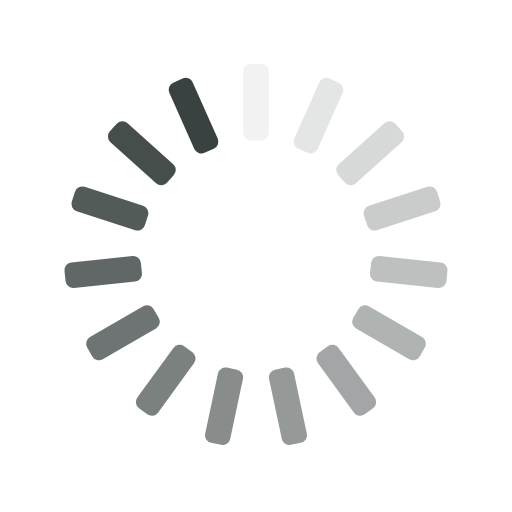
t = 0.00 s
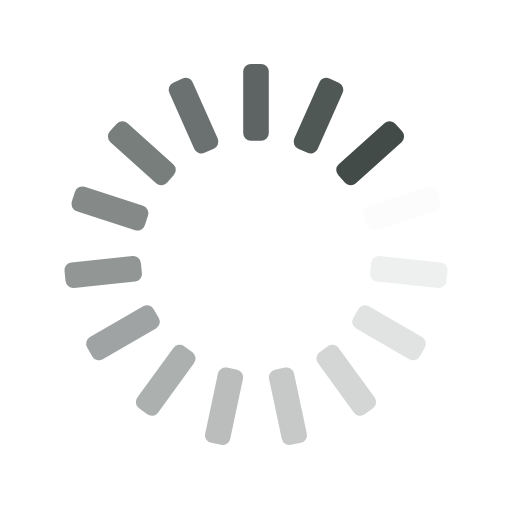
t = 0.25 s
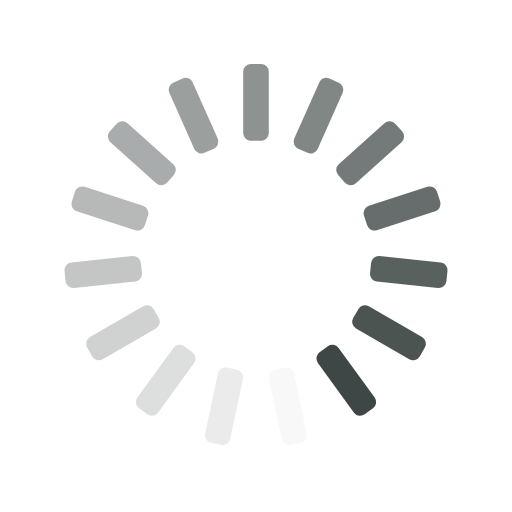
t = 0.50 s
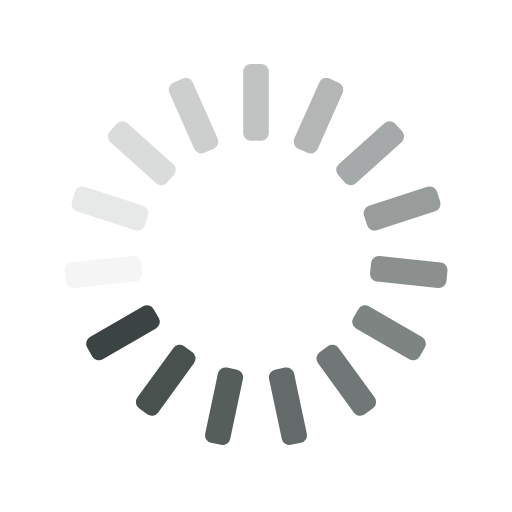
t = 0.75 s

The animated SVG that drew these frames (rendered in a browser with its animation timeline set to each time). Animation: 15 SMIL elements (animate=15); one cycle of 1.00 s, repeats indefinitely.

<svg xmlns="http://www.w3.org/2000/svg" xmlns:xlink="http://www.w3.org/1999/xlink" style="margin:auto;background:transparent;display:block;" width="200px" height="200px" viewBox="0 0 100 100" preserveAspectRatio="xMidYMid">
<g transform="rotate(0 50 50)">
  <rect x="47.5" y="12.5" rx="1.5" ry="1.5" width="5" height="15" fill="#394240">
    <animate attributeName="opacity" values="1;0" keyTimes="0;1" dur="1s" begin="-0.9333333333333333s" repeatCount="indefinite"></animate>
  </rect>
</g><g transform="rotate(24 50 50)">
  <rect x="47.5" y="12.5" rx="1.5" ry="1.5" width="5" height="15" fill="#394240">
    <animate attributeName="opacity" values="1;0" keyTimes="0;1" dur="1s" begin="-0.8666666666666667s" repeatCount="indefinite"></animate>
  </rect>
</g><g transform="rotate(48 50 50)">
  <rect x="47.5" y="12.5" rx="1.5" ry="1.5" width="5" height="15" fill="#394240">
    <animate attributeName="opacity" values="1;0" keyTimes="0;1" dur="1s" begin="-0.8s" repeatCount="indefinite"></animate>
  </rect>
</g><g transform="rotate(72 50 50)">
  <rect x="47.5" y="12.5" rx="1.5" ry="1.5" width="5" height="15" fill="#394240">
    <animate attributeName="opacity" values="1;0" keyTimes="0;1" dur="1s" begin="-0.7333333333333333s" repeatCount="indefinite"></animate>
  </rect>
</g><g transform="rotate(96 50 50)">
  <rect x="47.5" y="12.5" rx="1.5" ry="1.5" width="5" height="15" fill="#394240">
    <animate attributeName="opacity" values="1;0" keyTimes="0;1" dur="1s" begin="-0.6666666666666666s" repeatCount="indefinite"></animate>
  </rect>
</g><g transform="rotate(120 50 50)">
  <rect x="47.5" y="12.5" rx="1.5" ry="1.5" width="5" height="15" fill="#394240">
    <animate attributeName="opacity" values="1;0" keyTimes="0;1" dur="1s" begin="-0.6s" repeatCount="indefinite"></animate>
  </rect>
</g><g transform="rotate(144 50 50)">
  <rect x="47.5" y="12.5" rx="1.5" ry="1.5" width="5" height="15" fill="#394240">
    <animate attributeName="opacity" values="1;0" keyTimes="0;1" dur="1s" begin="-0.5333333333333333s" repeatCount="indefinite"></animate>
  </rect>
</g><g transform="rotate(168 50 50)">
  <rect x="47.5" y="12.5" rx="1.5" ry="1.5" width="5" height="15" fill="#394240">
    <animate attributeName="opacity" values="1;0" keyTimes="0;1" dur="1s" begin="-0.4666666666666667s" repeatCount="indefinite"></animate>
  </rect>
</g><g transform="rotate(192 50 50)">
  <rect x="47.5" y="12.5" rx="1.5" ry="1.5" width="5" height="15" fill="#394240">
    <animate attributeName="opacity" values="1;0" keyTimes="0;1" dur="1s" begin="-0.4s" repeatCount="indefinite"></animate>
  </rect>
</g><g transform="rotate(216 50 50)">
  <rect x="47.5" y="12.5" rx="1.5" ry="1.5" width="5" height="15" fill="#394240">
    <animate attributeName="opacity" values="1;0" keyTimes="0;1" dur="1s" begin="-0.3333333333333333s" repeatCount="indefinite"></animate>
  </rect>
</g><g transform="rotate(240 50 50)">
  <rect x="47.5" y="12.5" rx="1.5" ry="1.5" width="5" height="15" fill="#394240">
    <animate attributeName="opacity" values="1;0" keyTimes="0;1" dur="1s" begin="-0.26666666666666666s" repeatCount="indefinite"></animate>
  </rect>
</g><g transform="rotate(264 50 50)">
  <rect x="47.5" y="12.5" rx="1.5" ry="1.5" width="5" height="15" fill="#394240">
    <animate attributeName="opacity" values="1;0" keyTimes="0;1" dur="1s" begin="-0.2s" repeatCount="indefinite"></animate>
  </rect>
</g><g transform="rotate(288 50 50)">
  <rect x="47.5" y="12.5" rx="1.5" ry="1.5" width="5" height="15" fill="#394240">
    <animate attributeName="opacity" values="1;0" keyTimes="0;1" dur="1s" begin="-0.13333333333333333s" repeatCount="indefinite"></animate>
  </rect>
</g><g transform="rotate(312 50 50)">
  <rect x="47.5" y="12.5" rx="1.5" ry="1.5" width="5" height="15" fill="#394240">
    <animate attributeName="opacity" values="1;0" keyTimes="0;1" dur="1s" begin="-0.06666666666666667s" repeatCount="indefinite"></animate>
  </rect>
</g><g transform="rotate(336 50 50)">
  <rect x="47.5" y="12.5" rx="1.5" ry="1.5" width="5" height="15" fill="#394240">
    <animate attributeName="opacity" values="1;0" keyTimes="0;1" dur="1s" begin="0s" repeatCount="indefinite"></animate>
  </rect>
</g>
</svg>
